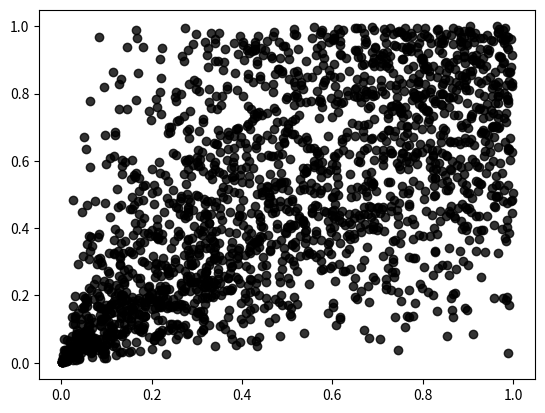

This chart was generated by the following Python code:
import numpy as np
import matplotlib.pyplot as plt
# Clayton copula


num = 2000
theta = 1.5

print("n = ", num, "   -  theta = ", theta, "   - LTD = ", 2**(-1/theta))

v1 = np.array([np.random.exponential(scale=1.0) for i in range(0,num)])
v2 = np.array([np.random.exponential(scale=1.0) for i in range(0,num)])

x = np.array([np.random.gamma(theta**(-1), scale=1.0) for i in range(0,num)])

u1 = (1 + v1/x)**(-1/theta)
u2 = (1 + v2/x)**(-1/theta)


plt.scatter(u1, u2, color="black", alpha=0.8)
plt.show()
